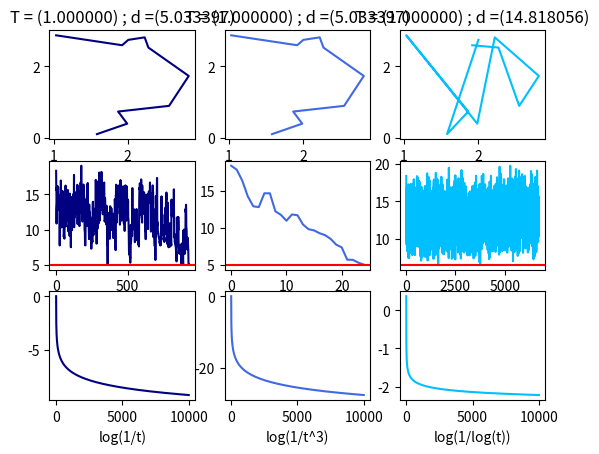

Here is the Python script that generated this plot:
# -*- coding: utf-8 -*-
from __future__ import division
import matplotlib as mpl
from matplotlib import cm
from mpl_toolkits.mplot3d import Axes3D
from math import sqrt
from math import exp, expm1 , log
from numpy import random
#import pandas as pd
from matplotlib.ticker import LinearLocator, FormatStrFormatter
import matplotlib.pyplot as plt
import matplotlib.colors
import numpy as np
import random
from scipy.stats import chisquare
from scipy.stats import ttest_ind
from scipy.stats import t
import statistics as s

np.random.seed()
random.seed()

def cities(L, N):
	return np.random.rand(N,2) * L

def distance (Trajet, carte):

	D = 0
	while len(Trajet) > 1 :
		#print('carte[Trajet[0]][0]', carte[Trajet[0]][0] ,  'carte[Trajet[1]][0] ', carte[Trajet[1]][0],  'carte[Trajet[0]][1]', 'carte[Trajet[1]][1]',carte[Trajet[1]][1])
		D += sqrt((carte[Trajet[0]][0]-carte[Trajet[1]][0])**2+(carte[Trajet[0]][1]-carte[Trajet[1]][1])**2 )
		#Trajet.pop(0)
		Trajet = np.delete(Trajet, 0, 0)

	return D	
def random_journey (journey):
	# Faire une copie de journey
	journeyc =journey
	i =  np.random.randint(len(journey))
	j = np.random.randint(len(journey))
	old_journay_i = journey[i]
	journeyc[i]=journeyc[j]
	journeyc[j] = old_journay_i
	return journey

def recuit_traveller (country , journey0, t0,k, kp ,tmax, A_rate_max, m, cooling ):
	j = [journey0]
	
	d = [distance(journey0, country)]


	t = t0


	#tt_accepted = t0
	#t_accepted=[tt_accepted]
	Temp = [1/t0]
	T =Temp[-1]
	A_rate = 1	# suppose qu'on commence par réduire la fonction de cout
	while t < tmax  : # rmq nb max iter implique une condition sur la fct de cout #and A_rate > A_rate_max 
		## palier
		S = 0
		for i in range(m):
			jc= random_journey(np.copy(j[-1]))
			S+= distance(jc,country)- distance(j[-1],country)
		

		DE = 1/m * S
		jj = random_journey(np.copy(j[-1]))
		#print(jj)
		dd = distance(jj,country)
		if dd < d[-1]:
			j.append(jj)
			d.append(dd)
			TR  = 1 / t 	
			#tt_accepted += 1
			#t_accepted.append(tt_accepted)
			
		else :
			if random.random() < kp * exp( -DE / (1000*T)):
				j.append(jj)
				d.append(dd)
				#tt_accepted += 1
				#t_accepted.append(tt_accepted)


		t+=1 	# Pas de convergence

		if cooling == 'inv':
			T  = 1 / t 	
		elif cooling == 'inv_cube':
			T = 1/ t**3
		elif cooling == 'inv_log' :
			T = 1/log(t)	

		
		#A_rate = len(jj)/t # nombre de mouvement réellement effectué par rapport au nombre d'iéttération total
		#t_accepted.append(10000)
		#d.append(d[-1])
	return  j,d,Temp



def recuit_traveller_display (country , journey0, t0, k, kp ,tmax, m , cooling):
	# np.copy 
	j = [journey0]

	d = [distance(journey0, country)]


	t=t0
	T = 1/t0

	sort_country = np.zeros((np.shape(country)[0], np.shape(country)[1]))
	for i,k in zip(j[-1], range(len(country))):
		sort_country[k,] = country[i,]
				
	fig = plt.figure()
	plt.plot(sort_country[:,0],sort_country[:,1],'-o')
	strS = 't = (%d) ; d =(%f)'  % (t, d[-1] )
	plt.title( strS )
	Title= 'voyage %d' % 0
	fig.savefig(Title) 
	
	A_rate = 1	# suppose qu'on commence par réduire la fonction de cout
	while t <= tmax   : # rmq nb max iter implique une condition sur la fct de cout
		## palier
		S = 0
		for i in range(m):

			jc= random_journey(np.copy(j[-1]))

			S+= distance(jc,country) - distance(j[-1],country)
			#print('i', i, 'jc',jc ,'j[-1]',j[-1],'S', S)
		#print('S loop', S)

		DE = 1/m * S
		jj = random_journey(np.copy(j[-1]))
		dd = distance(jj,country)
		if dd < d[-1]:
			j.append(jj)
			d.append(dd)

		else :
			if random.uniform(0,1) < kp * exp( -DE / (1000*T)):
				j.append(jj)
				d.append(dd)
			

		sort_country = np.zeros((np.shape(country)[0], np.shape(country)[1]))
		if t% 200 == 0 : 
			for i,k in zip(j[-1], range(len(country))):
				sort_country[k,] = country[i,]
				
			fig = plt.figure()
			plt.plot(sort_country[:,0],sort_country[:,1],'-o')
			strS = 't = (%d) ; d =(%f)'  % (t, d[-1] )
			plt.title( strS )

			plt.pause(0.3)

			if t%400 ==0  :
				Title= 'voyage %d' % t
				fig.savefig(Title) 
		t+=1 	# Pas de convergence	
		if cooling == 'inv':
			T  = 1 / t 	
		elif cooling == 'inv_cube':
			T = 1/ t**3
		elif cooling == 'inv_log' :
			T = 1/log(t)			
	plt.ioff()   	
	plt.draw() 
	print('len j',len(j))
	Ind  = np.arange(len(j))

	fig = plt.figure(t + 1)
	plt.plot(Ind, d )
	plt.ylabel('distance')	
	plt.xlabel('Nb iterations')	
	plt.xlim(0,tmax)
	Title= 'distance %d' % 0
	fig.savefig(Title) 
		
	return  j,d,t		


	
	


macarte = (cities(3,10))
print(macarte)
T1= np.arange(0,10)
#print(distance(T1, macarte))
#display(T1, macarte)



s_inv = recuit_traveller(macarte, T1, 1,10, 0.5 ,10000,0.000001,  5 , 'inv')
#print(s_inv[0])
s_inv_cube = recuit_traveller(macarte, T1, 1,10, 0.5 ,10000,0.000001,   5 , 'inv_cube')
s_log = recuit_traveller(macarte, T1, 1,10, 0.5 ,10000,0.000001,   5 , 'inv_log')


sort_country_inv = np.zeros((np.shape(macarte)[0], np.shape(macarte)[1]))
for i,k in zip(s_inv[0][-1], range(len(macarte))):
	sort_country_inv[k,] = macarte[i,]


sort_country_inv_cube = np.zeros((np.shape(macarte)[0], np.shape(macarte)[1]))
for i,k in zip(s_inv_cube[0][-1], range(len(macarte))):
	sort_country_inv_cube[k,] = macarte[i,]


sort_country_log = np.zeros((np.shape(macarte)[0], np.shape(macarte)[1]))
for i,k in zip(s_log[0][-1], range(len(macarte))):
	sort_country_log[k,] = macarte[i,]

s_inv_min = min(s_inv[1])
s_inv_cube_min = min(s_inv_cube[1])
s_log_min = min(s_log[1])


plt.figure()
plt.subplot(331)
plt.plot(sort_country_inv[:,0],sort_country_inv[:,1],'-', c='navy')
strS = 'T = (%f) ; d =(%f)'  % (s_inv[2][-1], s_inv[1][-1])
plt.title( strS )

plt.subplot(332)
plt.plot(sort_country_inv_cube[:,0],sort_country_inv_cube[:,1],'-', c='royalblue')
strS = 'T = (%f) ; d =(%f)'  % (s_inv_cube[2][-1], s_inv_cube[1][-1])
plt.title( strS )

plt.subplot(333)
plt.plot(sort_country_log[:,0],sort_country_log[:,1],'-', c= 'deepskyblue')
strS = 'T = (%f) ; d =(%f)'  % (s_log[2][-1], s_log[1][-1])
plt.title( strS )


Ind_inv  = np.arange(len(s_inv[0]))
Ind_inv_cube  = np.arange(len(s_inv_cube[0]))
Ind_log = np.arange(len(s_log[0]))

plt.subplot(334)
plt.plot(Ind_inv,s_inv[1],'-',c='navy')
plt.axhline(y=s_inv_min, color='r', linestyle='-')

plt.subplot(335)
plt.plot(Ind_inv_cube,s_inv_cube[1],'-',c='royalblue')
plt.axhline(y=s_inv_cube_min, color='r', linestyle='-')
#plt.xlim((0,10000))

plt.subplot(336)
plt.plot(Ind_log,s_log[1],'-', c= 'deepskyblue')
plt.axhline(y=s_log_min, color='r', linestyle='-')

X = np.arange(1,10001)
T_inv = 1/X
T_inv_cube =1 / X**3
T_log = 1 / np.log(X)

plt.subplot(337)
plt.plot(X,np.log(T_inv),'-',c='navy')
plt.xlabel("Nb itération")
plt.xlabel("log(1/t)")

plt.subplot(338)
plt.plot(X,np.log(T_inv_cube),'-',c='royalblue')
plt.xlabel("Nb itération")
plt.xlabel("log(1/t^3)")

plt.subplot(339)
plt.plot(X,np.log(T_log),'-', c= 'deepskyblue')
plt.xlabel("Nb itération")
plt.xlabel("log(1/log(t))")

plt.show()


